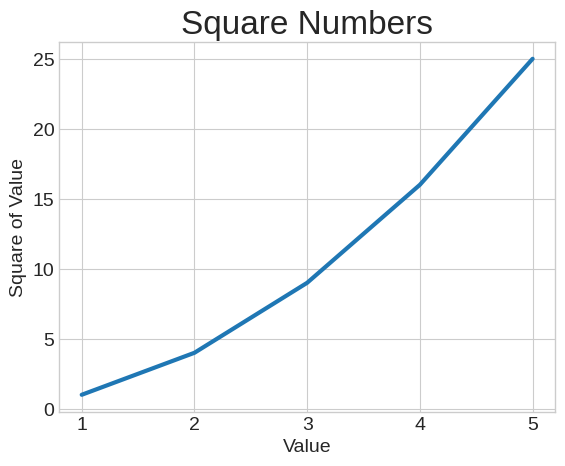

Python code for this plot:
import matplotlib.pyplot as plt
import seaborn 

plt.style.use('seaborn-v0_8-whitegrid')

input_values = [1,2,3,4,5]
squares = [1,4,9,16,25]

fig, ax = plt.subplots()

ax.plot(input_values,squares,linewidth=3)
ax.set_title("Square Numbers", fontsize=24)
ax.set_xlabel("Value", fontsize=14)
ax.set_ylabel("Square of Value", fontsize=14)
ax.tick_params(labelsize=14)

plt.show()

